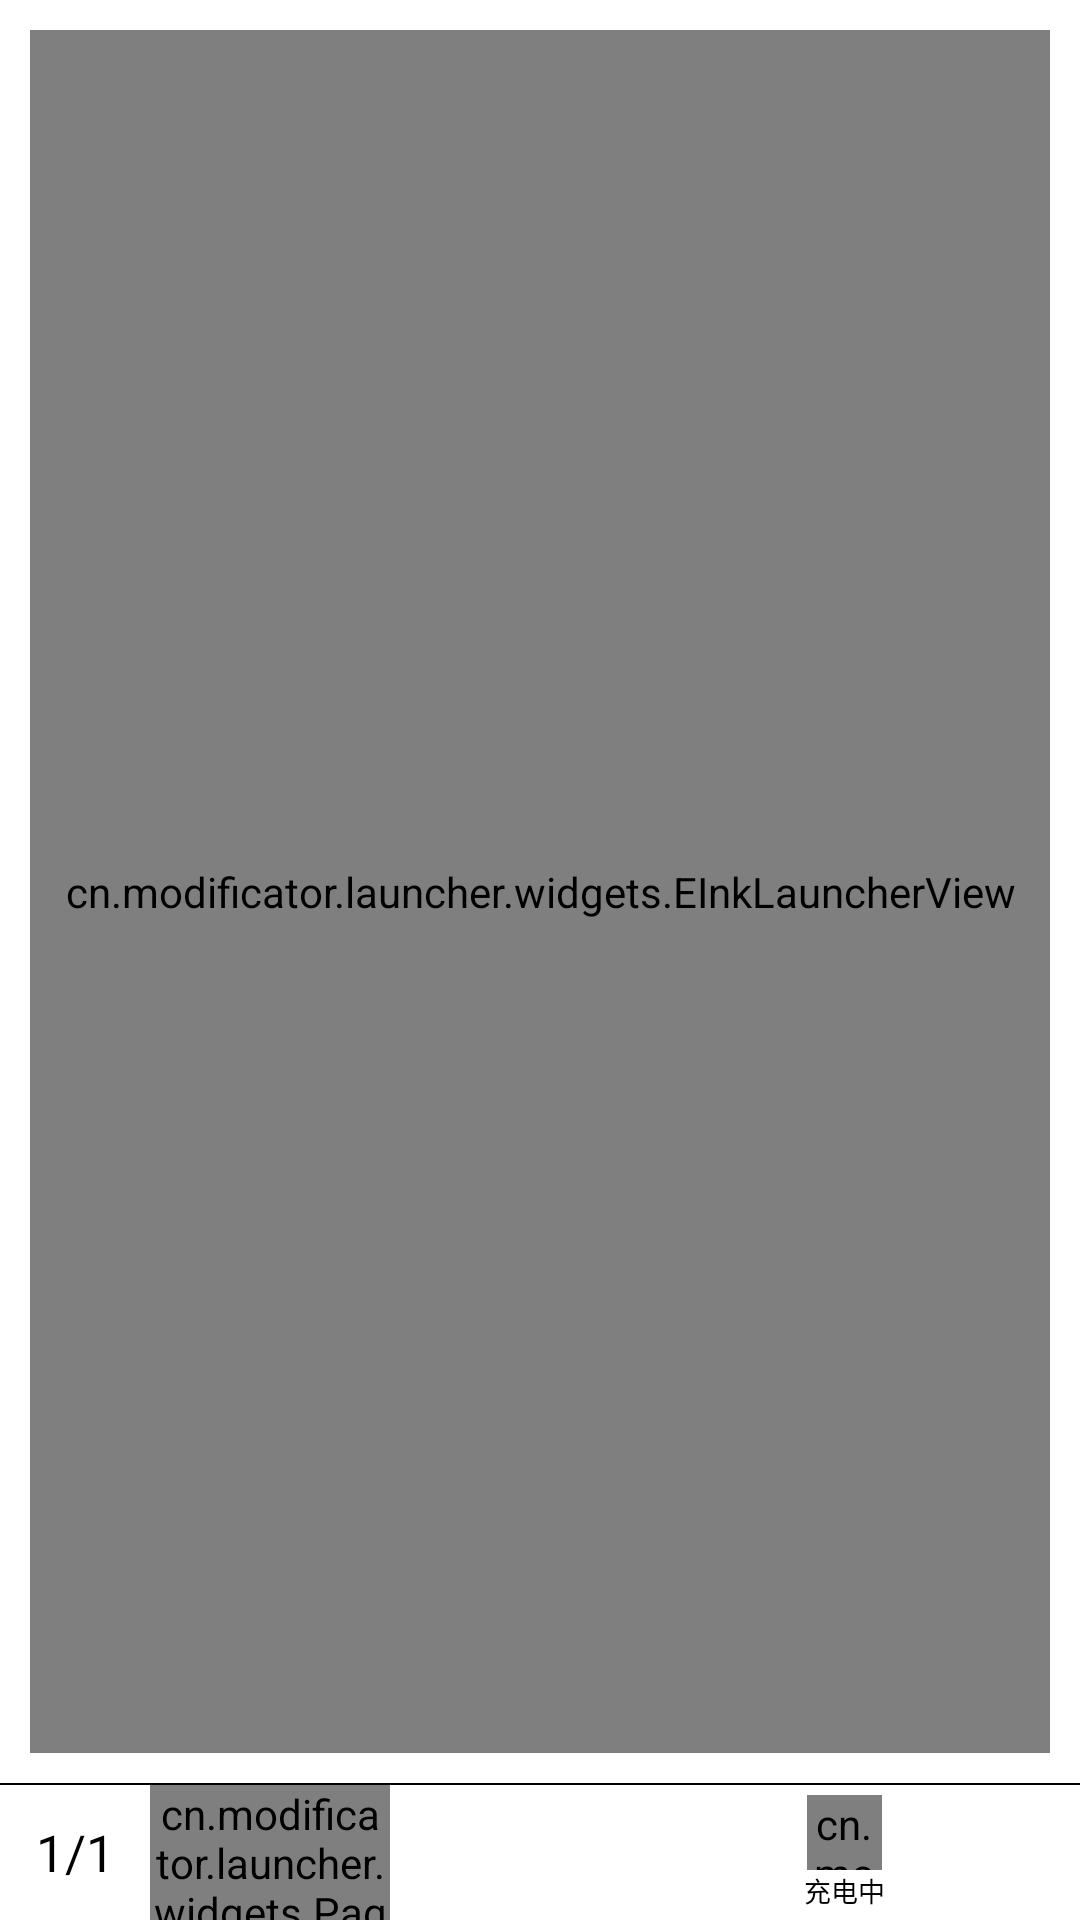

Produce the Android XML layout that renders to this screen, including the resource entries it uses.
<!-- AndroidManifest.xml: application theme AppTheme -->
<!-- res/layout/launcher_activity.xml -->
<?xml version="1.0" encoding="utf-8"?>
<LinearLayout xmlns:android="http://schemas.android.com/apk/res/android"
    android:layout_width="match_parent"
    android:layout_height="match_parent"
    android:orientation="vertical">

    <cn.modificator.launcher.widgets.EInkLauncherView
        android:id="@+id/mList"
        android:layout_width="match_parent"
        android:layout_height="match_parent"
        android:layout_marginBottom="10dp"
        android:layout_marginLeft="10dp"
        android:layout_marginRight="10dp"
        android:layout_marginTop="10dp"
        android:layout_weight="1"></cn.modificator.launcher.widgets.EInkLauncherView>

    <LinearLayout
        android:id="@+id/dockBar"
        android:layout_width="match_parent"
        android:layout_height="64dp"
        android:layout_marginLeft="10dp"
        android:layout_marginRight="10dp"
        android:layout_marginBottom="4dp"
        android:orientation="horizontal"
        android:gravity="center_vertical"
        android:visibility="gone"
        android:contentDescription="@string/dock_description" />

    <View
        android:layout_width="match_parent"
        android:layout_height="0.7dp"
        android:background="#000000" />

    <FrameLayout
        android:layout_width="match_parent"
        android:layout_height="45dp">

        <LinearLayout
            android:layout_width="match_parent"
            android:layout_height="45dp"
            android:visibility="visible">

            <TextView
                android:id="@+id/pageStatus"
                android:layout_width="50dp"
                android:layout_height="match_parent"
                android:gravity="center"
                android:text="1/1"
                android:textColor="#000000"
                android:textSize="17sp" />

            <cn.modificator.launcher.widgets.PageIndicator
                android:id="@+id/pageIndicator"
                android:layout_width="80dp"
                android:layout_height="match_parent" />

            <TextView
                android:id="@+id/textClock"
                android:layout_width="wrap_content"
                android:layout_height="wrap_content"
                android:textColor="#000000"
                android:textSize="16sp"/>

            <Space
                android:layout_width="match_parent"
                android:layout_height="match_parent"
                android:layout_weight="1" />

            <LinearLayout
                android:layout_width="wrap_content"
                android:layout_height="match_parent"
                android:layout_marginRight="5dp"
                android:gravity="center"
                android:orientation="vertical">

                <cn.modificator.launcher.widgets.BatteryView
                    android:id="@+id/batteryProgress"
                    android:layout_width="25dp"
                    android:layout_height="25dp" />

                <TextView
                    android:id="@+id/batteryStatus"
                    android:layout_width="wrap_content"
                    android:layout_height="wrap_content"
                    android:text="充电中"
                    android:textColor="#000000"
                    android:textSize="9sp" />
            </LinearLayout>


            <ImageView
                android:id="@+id/toSetting"
                android:layout_width="60dp"
                android:layout_height="45dp"
                android:background="?android:selectableItemBackground"
                android:clickable="true"
                android:contentDescription="@string/shortcut_settings"
                android:padding="10dp"
                android:src="@drawable/navibar_icon_settings_highlight" />

            <Button
                android:id="@+id/lastPage"
                android:layout_width="wrap_content"
                android:layout_height="wrap_content"
                android:text="Last Page"
                android:visibility="gone" />

            <Button
                android:id="@+id/nextPage"
                android:layout_width="wrap_content"
                android:layout_height="wrap_content"
                android:text="Next Page"
                android:visibility="gone" />
        </LinearLayout>

        <TextView
            android:id="@+id/deleteFinish"
            android:layout_width="match_parent"
            android:layout_height="match_parent"
            android:background="@color/white"
            android:clickable="true"
            android:gravity="center"
            android:text="@string/app_manager_finish"
            android:textSize="18sp"
            android:visibility="gone" />
    </FrameLayout>
</LinearLayout>
<!-- resources referenced by this layout -->
<resources>
  <color name="white">#ffffffff</color>
  <string name="app_manager_finish">Done</string>
  <string name="dock_description">Quick-launch dock</string>
  <string name="shortcut_settings">Settings</string>
  <style name="AppTheme" parent="@android:style/Theme.DeviceDefault.Light.NoActionBar">
          
          <item name="android:windowAnimationStyle">@style/notAnimation</item>
          <item name="android:statusBarColor" tools:targetApi="m">@color/white</item>
          <item name="android:windowDrawsSystemBarBackgrounds" tools:targetApi="m">true</item>
          <item name="android:windowLightStatusBar" tools:targetApi="m">true</item>
          <item name="android:windowLightNavigationBar" tools:targetApi="o_mr1">true</item>
          <item name="android:navigationBarColor" tools:targetApi="o_mr1">@color/white</item>
          <item name="android:textColor">@color/black</item>
  
          
          <item name="android:windowBackground">@color/white</item>
          <item name="android:colorBackground">@color/white</item>
          <item name="android:colorBackgroundCacheHint">@color/white</item>
          <item name="android:windowShowWallpaper">false</item>
          <item name="android:forceDarkAllowed" tools:targetApi="q">false</item>
      </style>
  <style name="notAnimation">
          <item name="android:activityOpenEnterAnimation">@null</item>
          <item name="android:activityOpenExitAnimation">@null</item>
          <item name="android:activityCloseEnterAnimation">@null</item>
          <item name="android:activityCloseExitAnimation">@null</item>
          <item name="android:taskOpenEnterAnimation">@null</item>
          <item name="android:taskOpenExitAnimation">@null</item>
          <item name="android:taskCloseEnterAnimation">@null</item>
          <item name="android:taskCloseExitAnimation">@null</item>
          <item name="android:taskToFrontEnterAnimation">@null</item>
          <item name="android:taskToFrontExitAnimation">@null</item>
          <item name="android:taskToBackEnterAnimation">@null</item>
          <item name="android:taskToBackExitAnimation">@null</item>
      </style>
  <color name="black">#000000</color>
</resources>
